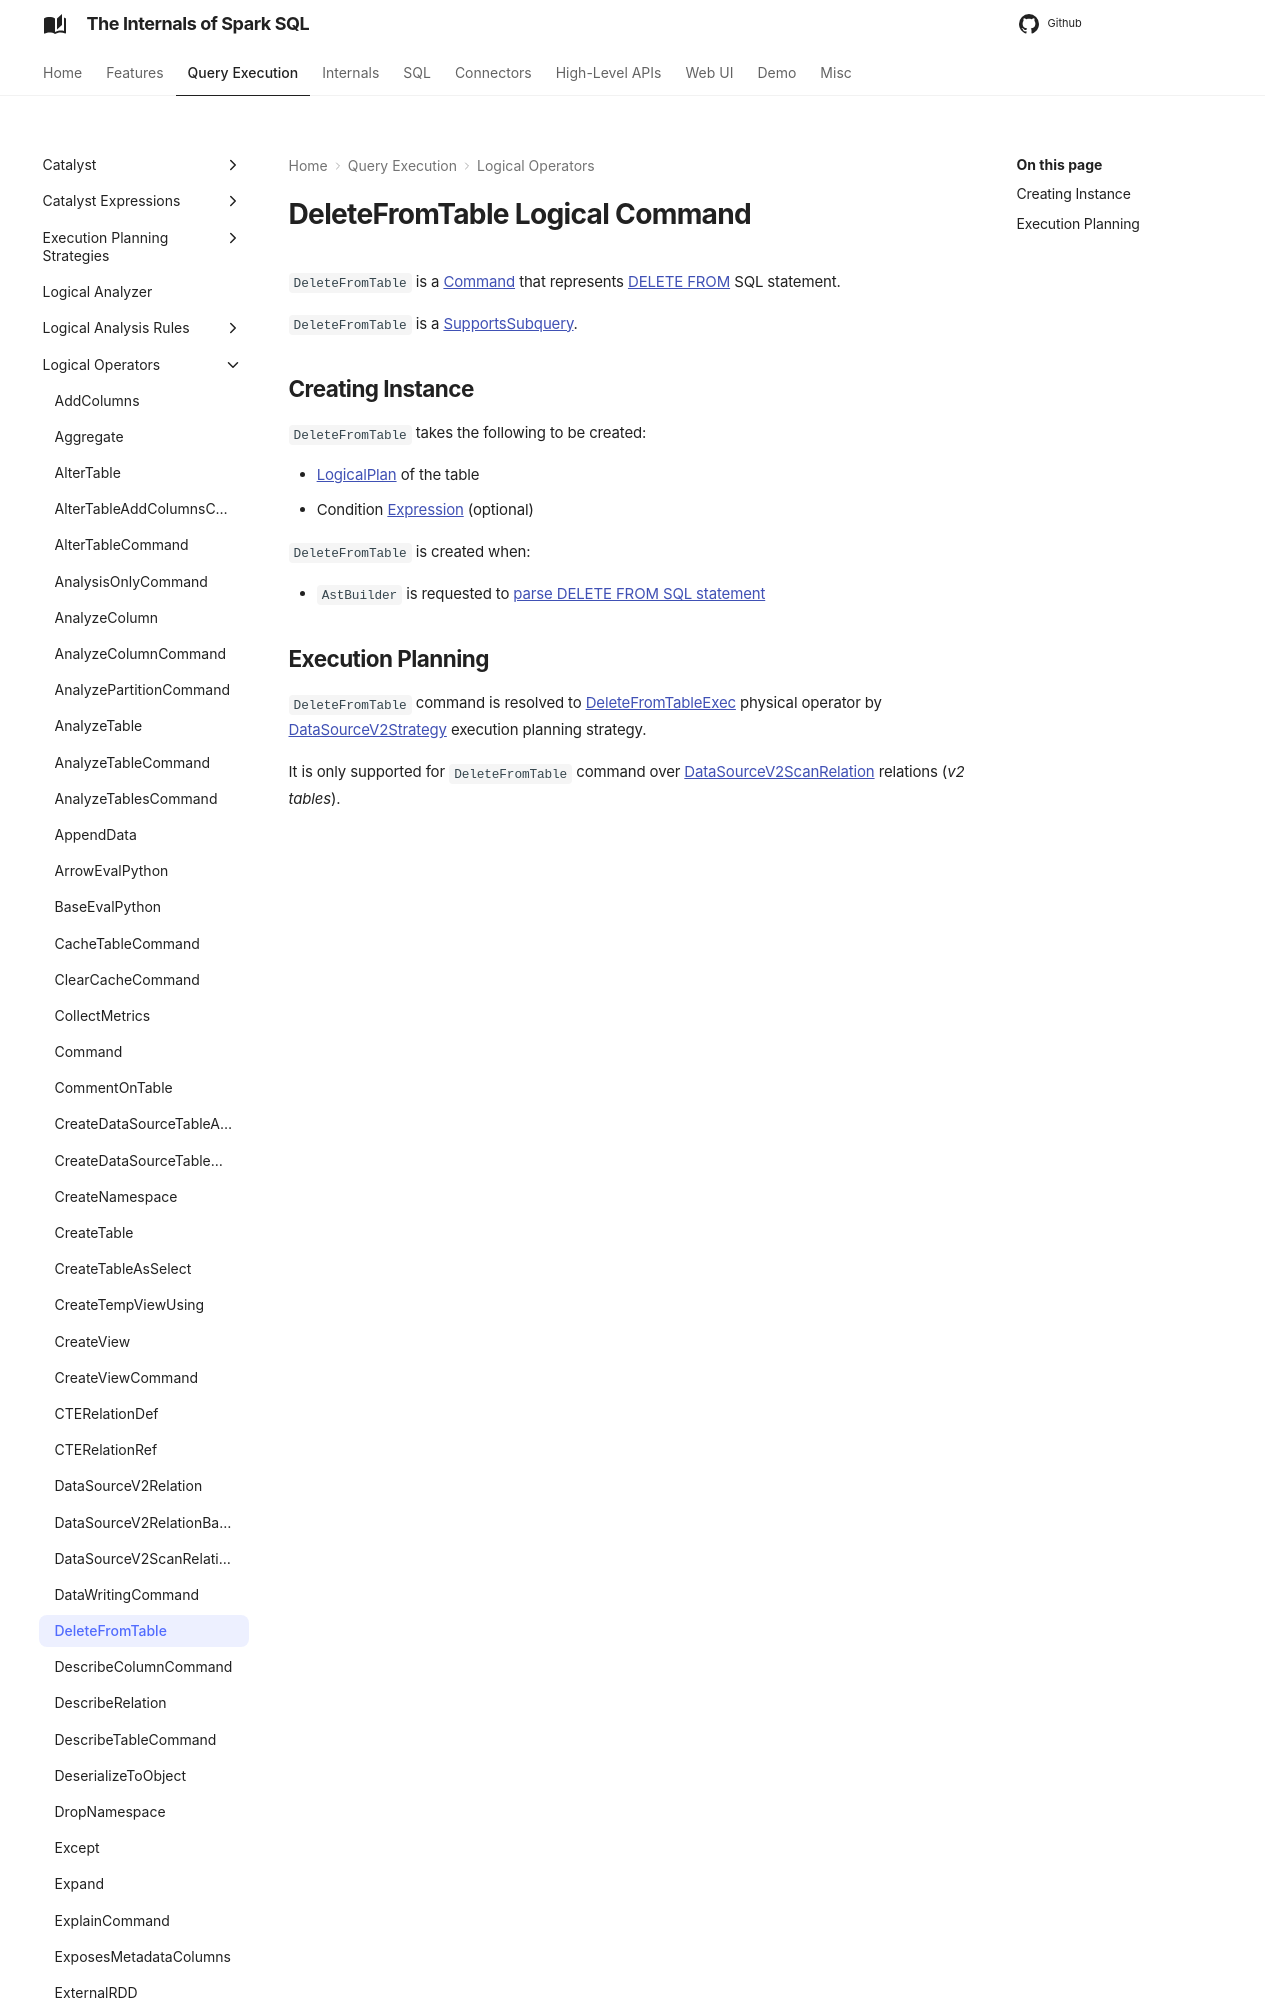

repository: japila-books/spark-sql-internals · page: logical-operators/DeleteFromTable/index.html · generator: mkdocs

---
title: DeleteFromTable
---

# DeleteFromTable Logical Command

`DeleteFromTable` is a [Command](Command.md) that represents [DELETE FROM](../sql/AstBuilder.md#visitDeleteFromTable) SQL statement.

`DeleteFromTable` is a [SupportsSubquery](SupportsSubquery.md).
